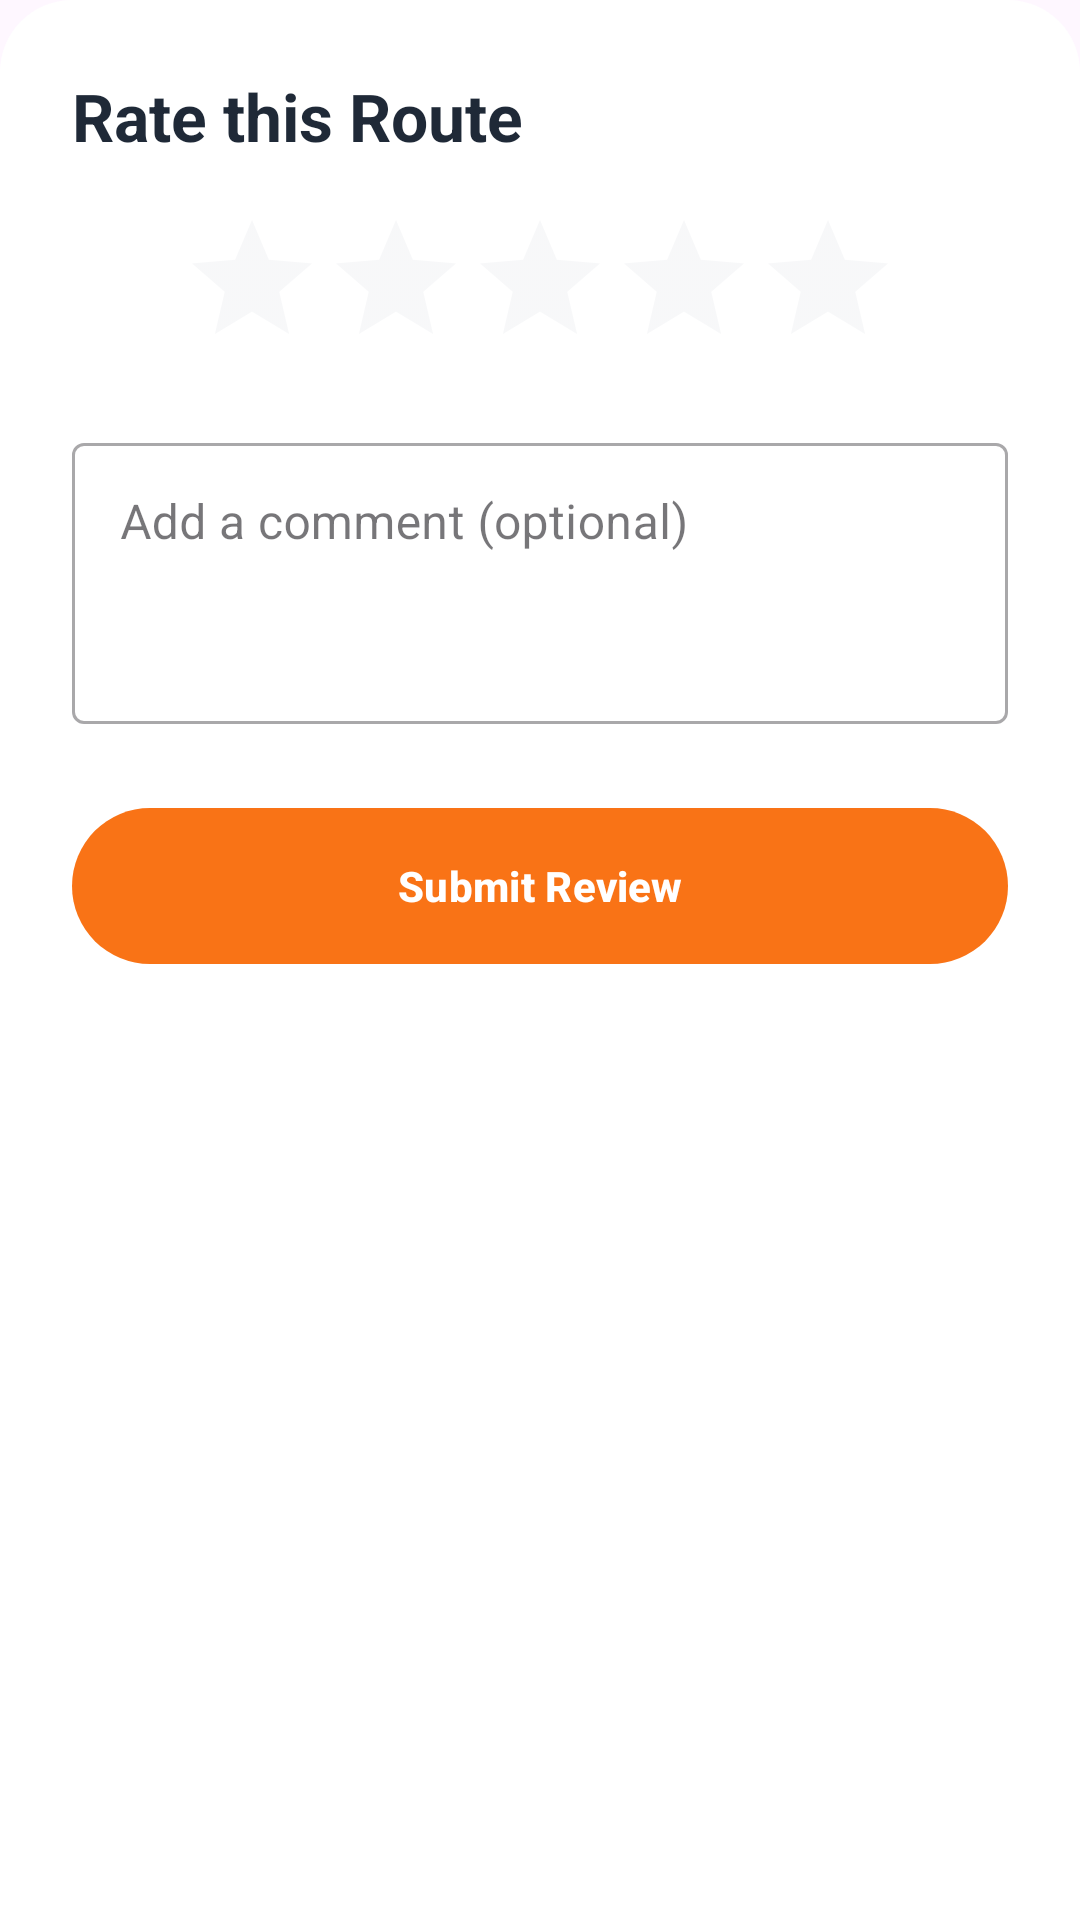

Produce the Android XML layout that renders to this screen, including the resource entries it uses.
<!-- AndroidManifest.xml: application theme Theme.CurvApp -->
<!-- res/layout/bottom_sheet_add_review.xml -->
<?xml version="1.0" encoding="utf-8"?>
<LinearLayout xmlns:android="http://schemas.android.com/apk/res/android"
    xmlns:app="http://schemas.android.com/apk/res-auto"
    android:layout_width="match_parent"
    android:layout_height="wrap_content"
    android:orientation="vertical"
    android:background="@drawable/bottom_sheet_background"
    android:padding="24dp">

    <TextView
        android:layout_width="wrap_content"
        android:layout_height="wrap_content"
        android:text="@string/route_detail_review_title"
        android:textAppearance="@style/TextAppearance.Material3.TitleLarge"
        android:textColor="@color/textColor"
        android:textStyle="bold" />

    <RatingBar
        android:id="@+id/ratingBar"
        android:layout_width="wrap_content"
        android:layout_height="wrap_content"
        android:layout_gravity="center_horizontal"
        android:layout_marginTop="16dp"
        android:numStars="5"
        android:stepSize="1.0"
        android:theme="@style/RatingBarTheme" /> <com.google.android.material.textfield.TextInputLayout
    android:id="@+id/commentInputLayout"
    style="@style/Widget.MaterialComponents.TextInputLayout.OutlinedBox"
    android:layout_width="match_parent"
    android:layout_height="wrap_content"
    android:layout_marginTop="16dp"
    android:hint="@string/route_detail_review_comment_hint">

    <com.google.android.material.textfield.TextInputEditText
        android:id="@+id/commentEditText"
        android:layout_width="match_parent"
        android:layout_height="wrap_content"
        android:inputType="textMultiLine|textCapSentences"
        android:minLines="3"
        android:gravity="top"/>
</com.google.android.material.textfield.TextInputLayout>

    <com.google.android.material.button.MaterialButton
        android:id="@+id/submitReviewButton"
        android:layout_width="match_parent"
        android:layout_height="60dp"
        android:layout_marginTop="24dp"
        android:text="@string/route_detail_review_submit_button"
        android:textAppearance="@style/TextAppearance.Material3.LabelLarge"
        android:textStyle="bold" />

    <ProgressBar
        android:id="@+id/progressBarReview"
        android:layout_width="wrap_content"
        android:layout_height="wrap_content"
        android:layout_gravity="center_horizontal"
        android:layout_marginTop="16dp"
        android:visibility="gone"/>

</LinearLayout>
<!-- resources referenced by this layout -->
<resources>
  <color name="textColor">#FF1F2937</color>
  <!-- drawable bottom_sheet_background (drawable) -->
  <?xml version="1.0" encoding="utf-8"?>
  <shape xmlns:android="http://schemas.android.com/apk/res/android"
      android:shape="rectangle">
      <solid android:color="@color/cardColor" />
      <corners android:topLeftRadius="24dp" android:topRightRadius="24dp" />
  </shape>
  <string name="route_detail_review_comment_hint">Add a comment (optional)</string>
  <string name="route_detail_review_submit_button">Submit Review</string>
  <string name="route_detail_review_title">Rate this Route</string>
  <style name="RatingBarTheme" parent="Theme.AppCompat">
          <item name="colorControlNormal">@color/borderColor</item>
          <item name="colorControlActivated">@color/ratingColor</item>
      </style>
  <style name="Theme.CurvApp" parent="Base.Theme.CurvApp" />
  <color name="cardColor">#FFFFFFFF</color>
  <color name="borderColor">#FFE5E7EB</color>
  <color name="ratingColor">#FFD97706</color>
  <style name="Base.Theme.CurvApp" parent="Theme.Material3.DayNight.NoActionBar">
          <item name="colorPrimary">@color/primaryColor</item>
          <item name="colorOnPrimary">@color/white</item>
          <item name="colorError">@color/dangerColor</item>
          <item name="android:statusBarColor">@color/backgroundColor</item>
          <item name="android:windowLightStatusBar">true</item>
      </style>
  <color name="primaryColor">#FFF97316</color>
  <color name="white">#FFFFFFFF</color>
  <color name="dangerColor">#FFDC2626</color>
  <color name="backgroundColor">#FFF9FAFB</color>
</resources>
